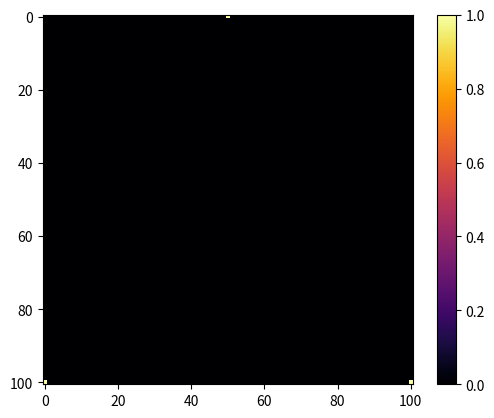

The matplotlib source for this figure:
import numpy as np
from matplotlib import pyplot as plt

# Display function
def disp(grid):
    fig, ax = plt.subplots()
    fig.colorbar(ax.imshow(grid, cmap="inferno", vmin=0))
    plt.show()

# The Sierpinski Triangle Simulation
def simulate(grid_size=(101,101)):
    x, y = grid_size
    # Check grid dimensions
    assert x == y
    # Make grid dim odd, to have a well-defined center point
    if x % 2 == 0:
        x += 1
        y += 1
    grid = np.zeros((x, y))
    # Step 1. Pick 3 points on a grid to form an equilateral triangle T.
    grid[0, y // 2] = 1
    grid[-1, 0] = 1
    grid[-1, -1] = 1
    disp(grid)

    # # Test. Make sure this actually forms an equialateral triangle
    # from scipy.spatial import distance
    # a = (0, y // 2)
    # b = (100, 0)
    # c = (100, 100)
    # print(distance.euclidean(a, b))
    # print(distance.euclidean(b, c))
    # print(distance.euclidean(a, c))

simulate()